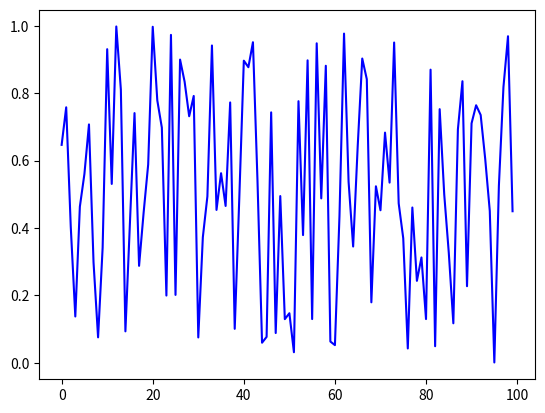

Write Python code to recreate this figure.
from random import uniform
import matplotlib.pyplot as plt


def generate_data(n, generator_type):
    epsilon_values = []
    for i in range(n):
        e = generator_type(0, 1)
        epsilon_values.append(e)
    return epsilon_values

data = generate_data(100, uniform)
plt.plot(data, 'b-')
plt.show()
